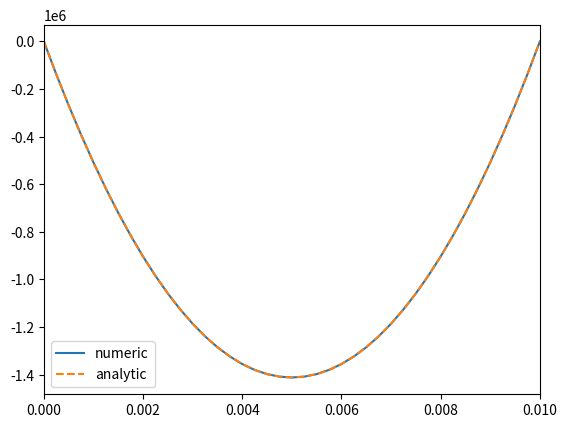

Here is the Python script that generated this plot:
#!/usr/bin/env python3
# -*- coding: utf-8 -*-
"""
Created on Fri Aug 19 23:09:13 2022

[redacted]
"""
import numpy as np
import matplotlib.pyplot as plt

Nx = 40
gp_int = Nx -1

rho_o = 1.0/8.854e-12
#rho_o = 0.0
Lx = 0.01
x = np.linspace(0,Lx, Nx+1)
#print(x)

dx = Lx/(Nx)

matrix = np.zeros((Nx+1, Nx+1))
inverse_matrix = np.zeros((Nx+1, Nx+1))

rho = np.zeros((Nx+1))
rho_num = np.zeros((Nx+1))
#rho[0] = 1.0

phi = np.zeros((Nx+1))

phi_left = 1.0
phi_right = 0.0

rho[0] = rho_o
rho[Nx-1] = rho_o

rho_num[0] = rho_o*dx**2 - phi_left
rho_num[Nx-1] = rho_o*dx**2 - phi_right 

for i in np.arange(1, Nx -1):
    #rho[i] = 4.0*x[i]*(1.0-x[i])
    rho[i] = rho_o
    rho_num[i] = rho_o*dx**2
    

for j in np.arange(0,Nx -1):
    for i in np.arange(0,Nx -1):
        diff = i - j
        if (diff == -1):
            element = 1.0
        elif (diff == 1):
            element = 1.0
        elif (diff == 0) :
            element = -2.0
        else:
            element = 0.0
        matrix[i,j] = element
        
    #rho[j] = 4.0*x[j]*(1.0-x[j]) 
    
for j in np.arange(0, gp_int):
    for i in np.arange(0, gp_int):
        if (i >= j):
            element = -(j+1)*(gp_int-i)/(gp_int+1)
        elif (i < j):
            element = -(i+1)*(gp_int-j)/(gp_int+1)
        inverse_matrix[i,j] = element
    
#print(inverse_matrix)
#print(rho_num)

# phi = np.linalg.solve(matrix, rho)
# print(phi)

#res = matrix @ inverse_matrix

phi = inverse_matrix @ rho_num
print(phi)

phi_plot = np.zeros((Nx + 1))
phi_plot[0]= phi_left
phi_plot[Nx] = phi_right

for i in np.arange(1, Nx):
    phi_plot[i] = phi[i-1]
    

phi_plot_analytic = np.zeros((Nx+1))

C_analytic = (phi_right - phi_left - 0.5*rho_o*Lx**2)/Lx
for i in np.arange(0, Nx+1):
    x[i] = i*dx
    #phi_plot_analytic[i] = 0.5*rho[i]*x[i]**2 + C_analytic*x[i] + phi_left # Analytic solution for rho = 0
    phi_plot_analytic[i] = (0.5*rho[i])*(x[i]**2 - Lx*x[i]) # Analytic solution for r

plt.xlim(0, Lx)
plt.plot(x,phi_plot, label = "numeric")
plt.plot(x,phi_plot_analytic, label = "analytic", linestyle = "--")
plt.legend()
plt.show

    